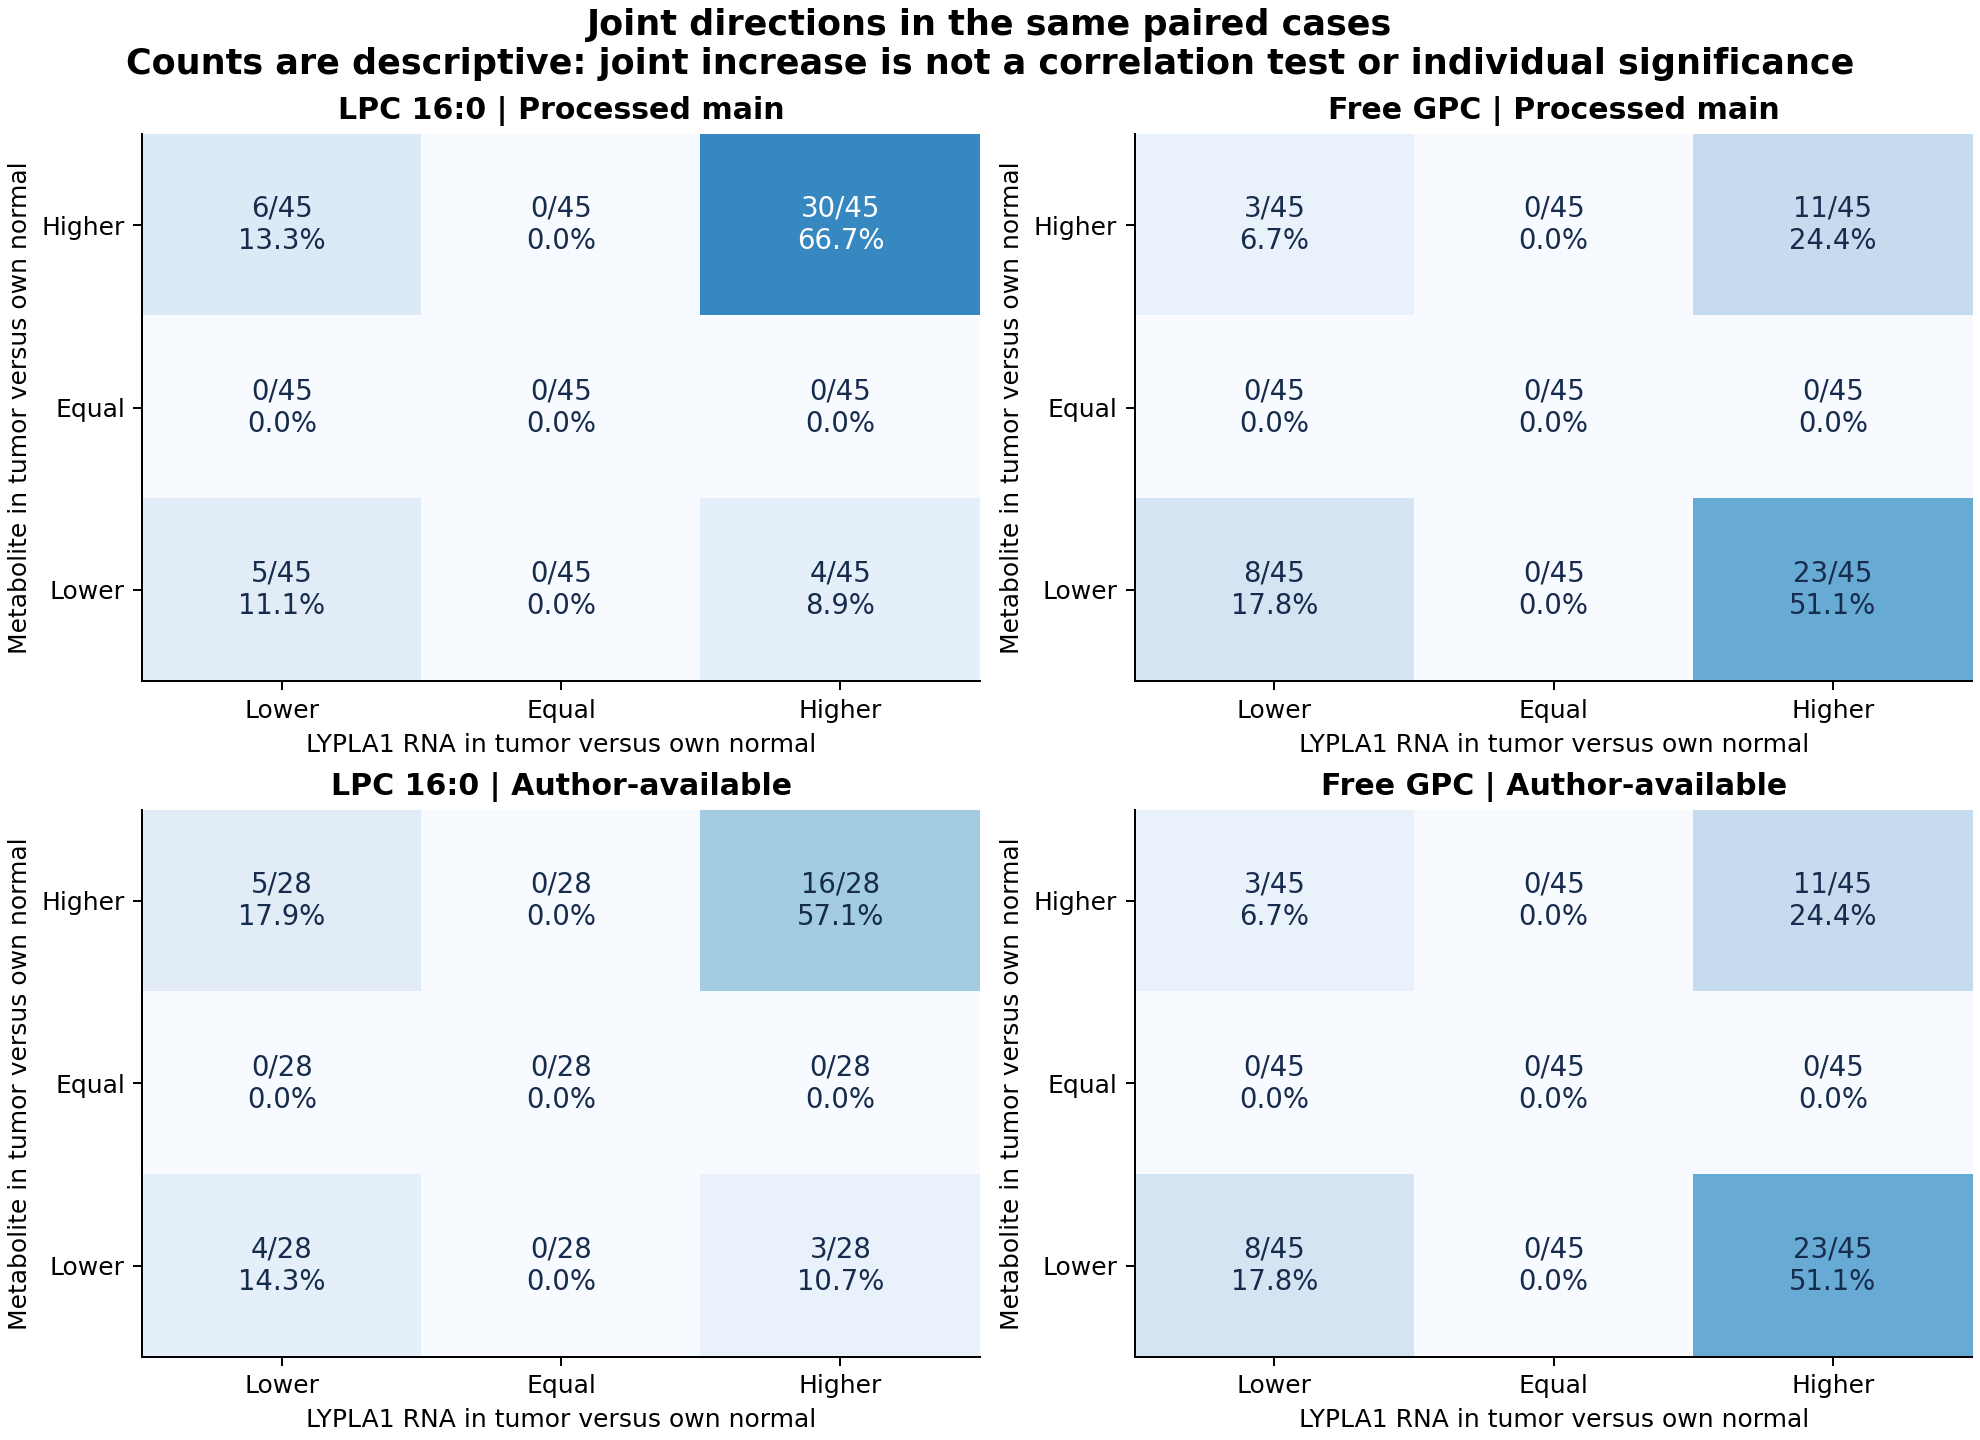

The data file committed next to this chart (first rows):
metabolite_name	analysis_type	RNA_direction	metabolite_direction	count	n	fraction
1-palmitoyl-GPC (16:0)	processed	UP	UP	30	45	0.6667
1-palmitoyl-GPC (16:0)	processed	UP	EQUAL	0	45	0.0
1-palmitoyl-GPC (16:0)	processed	UP	DOWN	4	45	0.08889
1-palmitoyl-GPC (16:0)	processed	EQUAL	UP	0	45	0.0
1-palmitoyl-GPC (16:0)	processed	EQUAL	EQUAL	0	45	0.0
1-palmitoyl-GPC (16:0)	processed	EQUAL	DOWN	0	45	0.0
1-palmitoyl-GPC (16:0)	processed	DOWN	UP	6	45	0.1333
1-palmitoyl-GPC (16:0)	processed	DOWN	EQUAL	0	45	0.0
1-palmitoyl-GPC (16:0)	processed	DOWN	DOWN	5	45	0.1111
1-palmitoyl-GPC (16:0)	author_available	UP	UP	16	28	0.5714
1-palmitoyl-GPC (16:0)	author_available	UP	EQUAL	0	28	0.0
1-palmitoyl-GPC (16:0)	author_available	UP	DOWN	3	28	0.1071
1-palmitoyl-GPC (16:0)	author_available	EQUAL	UP	0	28	0.0
1-palmitoyl-GPC (16:0)	author_available	EQUAL	EQUAL	0	28	0.0
1-palmitoyl-GPC (16:0)	author_available	EQUAL	DOWN	0	28	0.0
1-palmitoyl-GPC (16:0)	author_available	DOWN	UP	5	28	0.1786
1-palmitoyl-GPC (16:0)	author_available	DOWN	EQUAL	0	28	0.0
1-palmitoyl-GPC (16:0)	author_available	DOWN	DOWN	4	28	0.1429
glycerophosphorylcholine (GPC)	processed	UP	UP	11	45	0.2444
glycerophosphorylcholine (GPC)	processed	UP	EQUAL	0	45	0.0
glycerophosphorylcholine (GPC)	processed	UP	DOWN	23	45	0.5111
glycerophosphorylcholine (GPC)	processed	EQUAL	UP	0	45	0.0
glycerophosphorylcholine (GPC)	processed	EQUAL	EQUAL	0	45	0.0
glycerophosphorylcholine (GPC)	processed	EQUAL	DOWN	0	45	0.0
glycerophosphorylcholine (GPC)	processed	DOWN	UP	3	45	0.06667
glycerophosphorylcholine (GPC)	processed	DOWN	EQUAL	0	45	0.0
glycerophosphorylcholine (GPC)	processed	DOWN	DOWN	8	45	0.1778
glycerophosphorylcholine (GPC)	author_available	UP	UP	11	45	0.2444
glycerophosphorylcholine (GPC)	author_available	UP	EQUAL	0	45	0.0
glycerophosphorylcholine (GPC)	author_available	UP	DOWN	23	45	0.5111
glycerophosphorylcholine (GPC)	author_available	EQUAL	UP	0	45	0.0
glycerophosphorylcholine (GPC)	author_available	EQUAL	EQUAL	0	45	0.0
glycerophosphorylcholine (GPC)	author_available	EQUAL	DOWN	0	45	0.0
glycerophosphorylcholine (GPC)	author_available	DOWN	UP	3	45	0.06667
glycerophosphorylcholine (GPC)	author_available	DOWN	EQUAL	0	45	0.0
glycerophosphorylcholine (GPC)	author_available	DOWN	DOWN	8	45	0.1778
